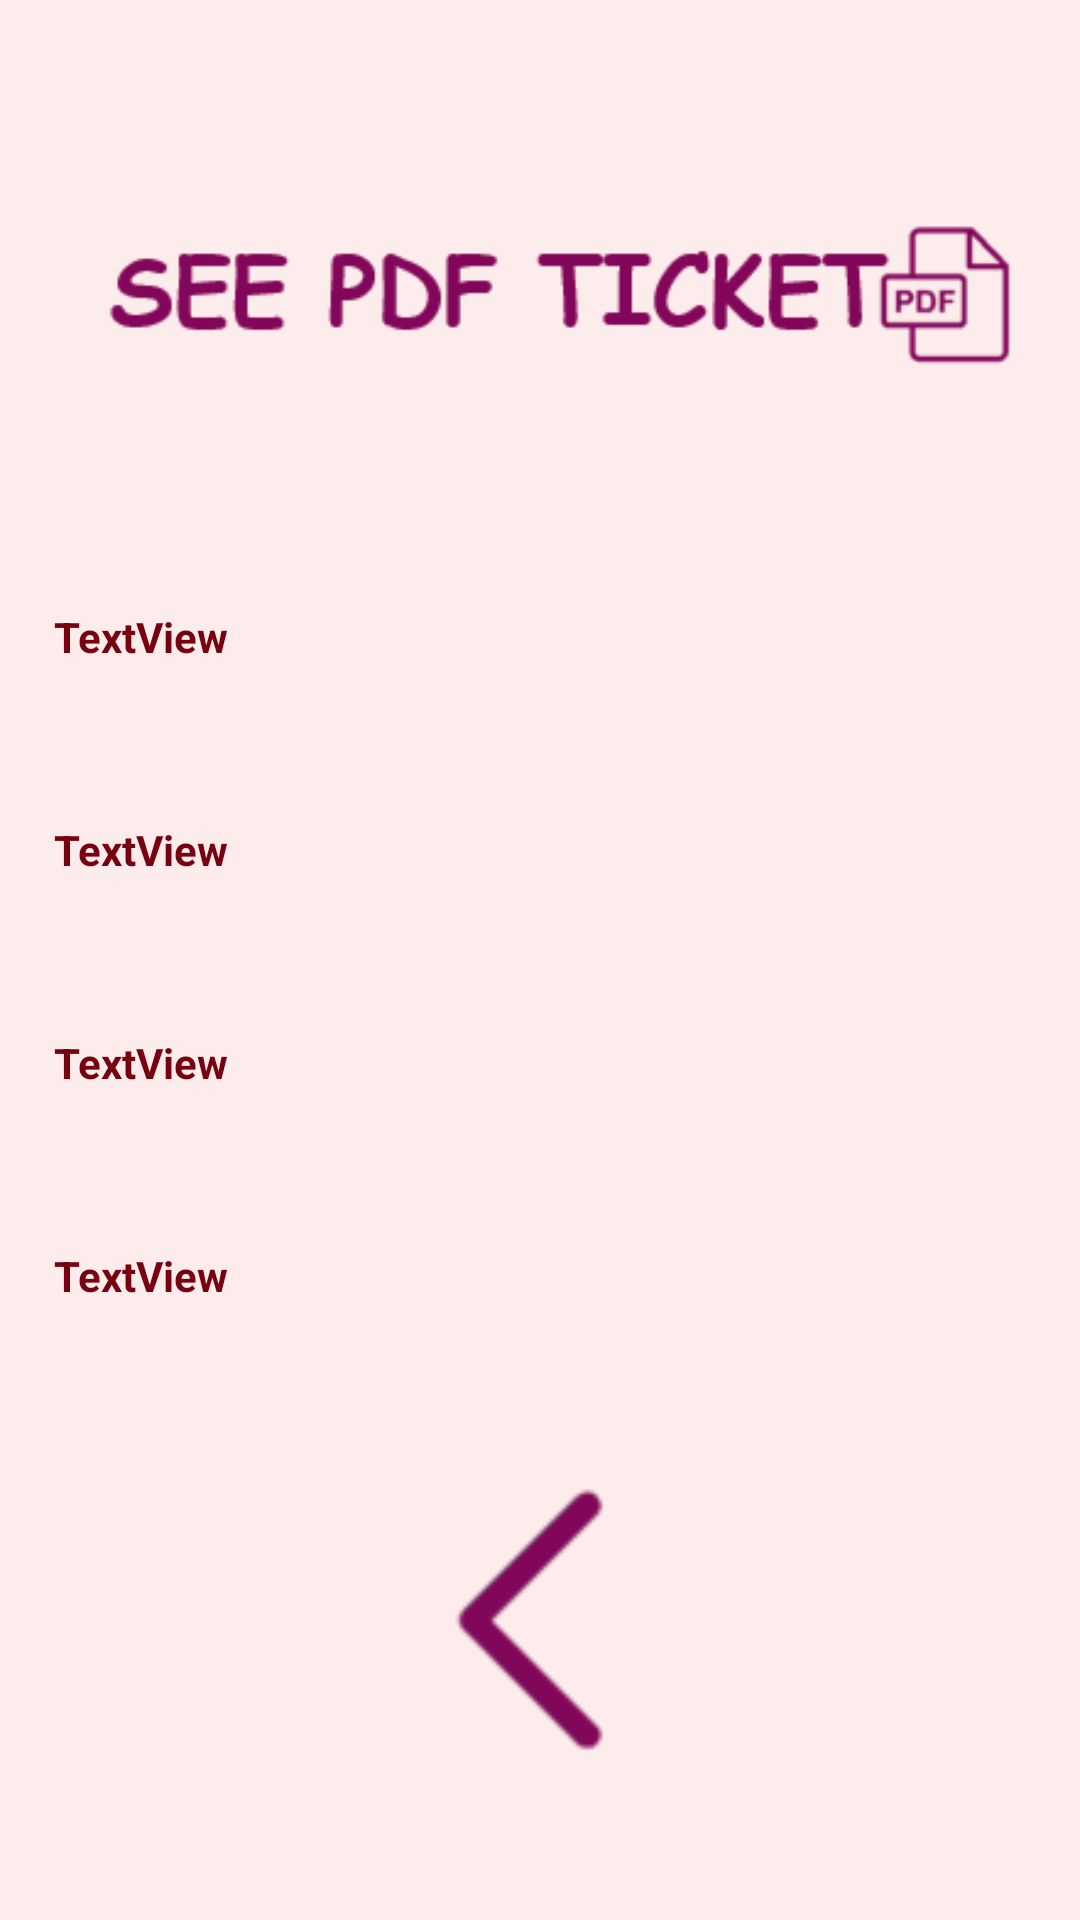

Here is an Android app screen rendered from its layout file. Give the layout XML and the strings, colors and styles it references.
<!-- AndroidManifest.xml: application theme Theme.Tickets_Project -->
<!-- res/layout/activity_my_ticket_info.xml -->
<?xml version="1.0" encoding="utf-8"?>
<androidx.constraintlayout.widget.ConstraintLayout xmlns:android="http://schemas.android.com/apk/res/android"
    xmlns:app="http://schemas.android.com/apk/res-auto"
    xmlns:tools="http://schemas.android.com/tools"
    android:layout_width="match_parent"
    android:layout_height="match_parent"
    android:background="#FDECEC"

    tools:context=".MyTicketInfo_Activity">

    <LinearLayout
        android:layout_width="match_parent"
        android:layout_height="match_parent"
        android:orientation="horizontal">

        <Space
            android:layout_width="0dp"
            android:layout_height="match_parent"
            android:layout_weight="5" />

        <LinearLayout
            android:layout_width="0dp"
            android:layout_height="match_parent"
            android:layout_weight="90"
            android:orientation="vertical">

            <Space
                android:layout_width="match_parent"
                android:layout_height="0dp"
                android:layout_weight="5" />

            <ImageView
                android:id="@+id/imageView"
                android:layout_width="match_parent"
                android:onClick="seeTicket"
                android:layout_height="0dp"
                android:layout_weight="10"
                android:src="@drawable/seepdf" />

            <Space
                android:layout_width="match_parent"
                android:layout_height="0dp"
                android:layout_weight="5" />


            <TextView
                android:id="@+id/nameTvID11"
                android:layout_width="match_parent"
                android:layout_height="0dp"
                android:layout_weight="7"
                android:text="TextView"
                android:textSize="14sp"
                android:textColor="#77010E"
                android:textStyle="bold"/>

            <TextView
                android:id="@+id/placeTvID11"
                android:layout_width="match_parent"
                android:layout_height="0dp"
                android:layout_weight="7"
                android:text="TextView"
                android:textSize="14sp"
                android:textColor="#77010E"
                android:textStyle="bold"/>

            <TextView
                android:id="@+id/dateTimeID11"
                android:layout_width="match_parent"
                android:layout_height="0dp"
                android:layout_weight="7"
                android:text="TextView"
                android:textColor="#77010E"
                android:textSize="14sp"
                android:textStyle="bold" />

            <TextView
                android:id="@+id/price_amount11"
                android:layout_width="match_parent"
                android:layout_height="0dp"
                android:layout_weight="7"
                android:text="TextView"
                android:textColor="#77010E"
                android:textSize="14sp"
                android:textStyle="bold" />


            <ImageView
                android:layout_width="match_parent"
                android:layout_height="0dp"
                android:layout_weight="10"
                android:onClick="back"
                android:src="@drawable/back" />




            <Space
                android:layout_width="match_parent"
                android:layout_height="0dp"
                android:layout_weight="5" />

        </LinearLayout>

        <Space
            android:layout_width="0dp"
            android:layout_height="match_parent"
            android:layout_weight="5" />
    </LinearLayout>

</androidx.constraintlayout.widget.ConstraintLayout>
<!-- resources referenced by this layout -->
<resources>
  <!-- drawable back: png bitmap (drawable, 2137 bytes) -->
  <!-- drawable seepdf: png bitmap (drawable, 7250 bytes) -->
  <style name="Theme.Tickets_Project" parent="Theme.MaterialComponents.DayNight.DarkActionBar">
          
          <item name="colorPrimary">@color/purple_500</item>
          <item name="colorPrimaryVariant">@color/purple_700</item>
          <item name="colorOnPrimary">@color/white</item>
          
          <item name="colorSecondary">@color/teal_200</item>
          <item name="colorSecondaryVariant">@color/teal_700</item>
          <item name="colorOnSecondary">@color/black</item>
          
          <item name="android:statusBarColor">?attr/colorPrimaryVariant</item>
          
      </style>
  <!-- not gathered from this repository: default colours our renderer supplied (Android Studio template values) -->
  <color name="purple_500">#FF6200EE</color>
  <color name="purple_700">#FF3700B3</color>
  <color name="teal_200">#FF03DAC5</color>
  <color name="teal_700">#FF018786</color>
  <color name="black">#FF000000</color>
  <color name="white">#FFFFFFFF</color>
</resources>
